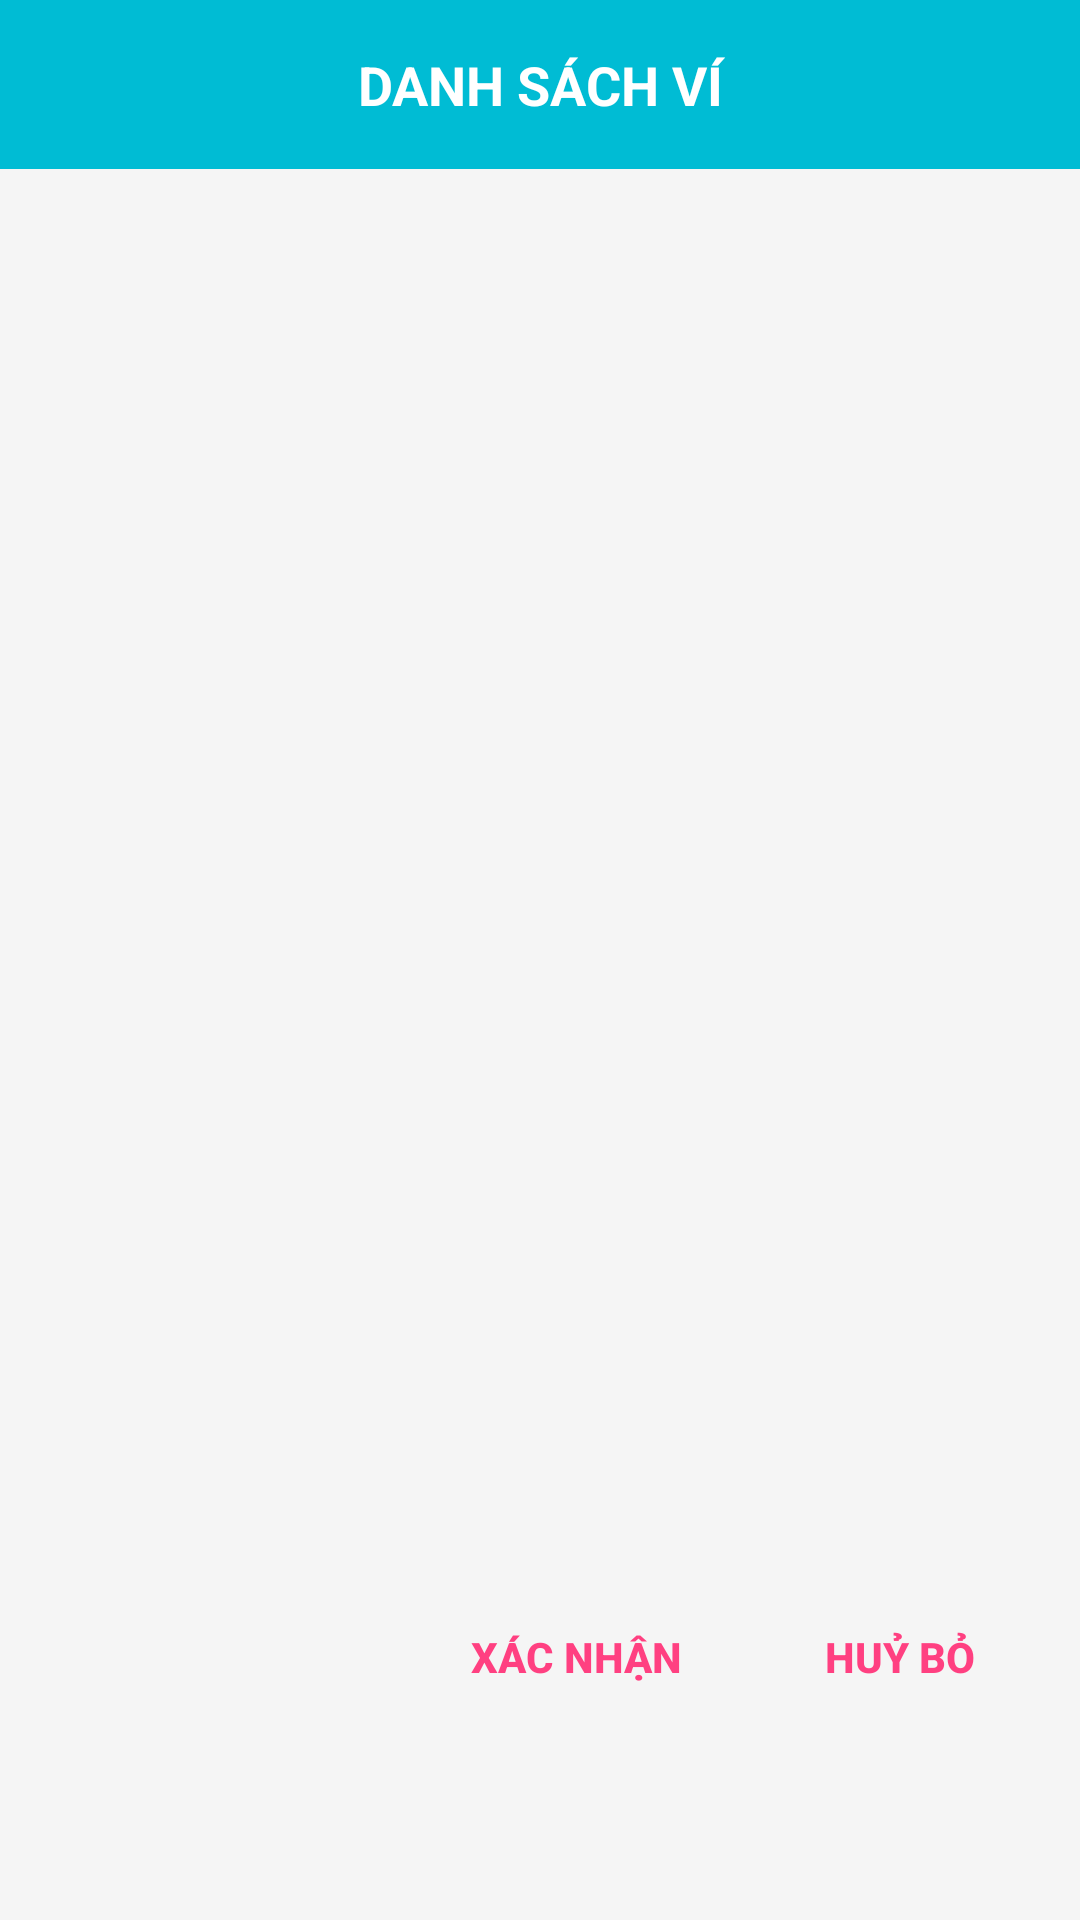

Write the Android layout XML for this screen, with the resource values it uses.
<!-- AndroidManifest.xml: fallback theme Theme.MaterialComponents.DayNight.NoActionBar -->
<!-- res/layout/fragment_wallets_dialog.xml -->
<android.support.constraint.ConstraintLayout xmlns:android="http://schemas.android.com/apk/res/android"
    xmlns:app="http://schemas.android.com/apk/res-auto"
    xmlns:tools="http://schemas.android.com/tools"
    android:layout_width="match_parent"
    android:layout_height="match_parent"
    android:background="@color/colorWindowBackground"
    tools:context="ict.com.expensemanager.ui.transaction.WalletsDialogFragment">

    <TextView
        android:id="@+id/text_title_dialog"
        android:layout_width="0dp"
        android:layout_height="wrap_content"
        android:text="Danh sách Ví"
        style="@style/TextTitleDialog"
        app:layout_constraintEnd_toEndOf="parent"
        app:layout_constraintStart_toStartOf="parent"
        app:layout_constraintTop_toTopOf="parent"
        />

    <android.support.v7.widget.RecyclerView
        android:id="@+id/recyclerview_wallets"
        android:layout_width="0dp"
        android:layout_height="400dp"
        android:layout_marginEnd="@dimen/normal_100"
        android:layout_marginStart="@dimen/normal_100"
        android:layout_marginTop="@dimen/normal_100"
        app:layout_constraintEnd_toEndOf="parent"
        app:layout_constraintStart_toStartOf="parent"
        app:layout_constraintTop_toBottomOf="@+id/text_title_dialog" />

    <Button
        android:id="@+id/button_accept"
        style="@style/ButtonDialog"
        android:layout_width="wrap_content"
        android:layout_height="wrap_content"
        android:layout_marginBottom="@dimen/normal_100"
        android:layout_marginEnd="@dimen/normal_125"
        android:layout_marginTop="8dp"
        android:text="@string/title_accept"
        app:layout_constraintBottom_toBottomOf="parent"
        app:layout_constraintEnd_toStartOf="@+id/button_cancel"
        app:layout_constraintTop_toBottomOf="@+id/recyclerview_wallets" />

    <Button
        android:id="@+id/button_cancel"
        style="@style/ButtonDialog"
        android:layout_width="wrap_content"
        android:layout_height="wrap_content"
        android:layout_marginBottom="@dimen/normal_100"
        android:layout_marginEnd="@dimen/normal_100"
        android:layout_marginTop="8dp"
        android:text="Huỷ bỏ"
        app:layout_constraintBottom_toBottomOf="parent"
        app:layout_constraintEnd_toEndOf="parent"
        app:layout_constraintTop_toBottomOf="@+id/recyclerview_wallets" />


</android.support.constraint.ConstraintLayout>
<!-- resources referenced by this layout -->
<resources>
  <color name="colorWindowBackground">#F5F5F5</color>
  <dimen name="normal_100">16dp</dimen>
  <dimen name="normal_125">20dp</dimen>
  <string name="title_accept">Xác nhận</string>
  <style name="ButtonDialog">
          <item name="android:background">?selectableItemBackground</item>
          <item name="android:textColor">@color/colorAccent</item>
          <item name="android:textStyle">bold</item>
          <item name="android:textSize">14sp</item>
      </style>
  <style name="TextTitleDialog">
          <item name="android:textColor">@color/colorWhite</item>
          <item name="android:padding">@dimen/normal_100</item>
          <item name="android:textSize">@dimen/text_large</item>
          <item name="android:textStyle">bold</item>
          <item name="android:textAllCaps">true</item>
          <item name="android:gravity">center</item>
          <item name="android:background">@color/colorPrimary</item>
      </style>
  <color name="colorAccent">#FF4081</color>
  <color name="colorWhite">#FFFFFF</color>
  <dimen name="text_large">18sp</dimen>
  <color name="colorPrimary">#00BCD4</color>
</resources>
